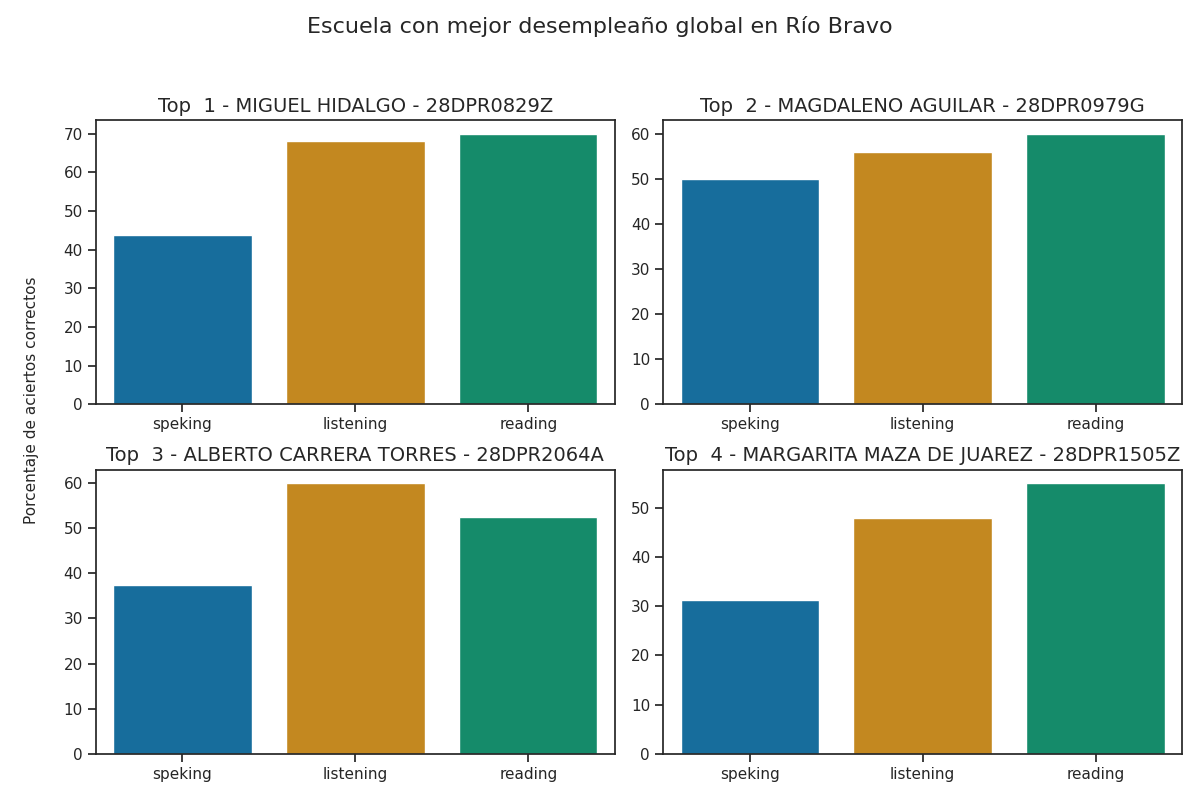

Values plotted in this chart, from the file beside it:
Top, Escuela, Porcentaje de aciertos correctos, Porcentaje de aciertos correctos para la…, Porcentaje de aciertos correctos para la…, Porcentaje de aciertos correctos para la…, Porcentaje de aciertos correctos para la…, Porcentaje de aciertos correctos para la…, Calificación promedio en los exámenes pa…, Calificación promedio en los exámenes pa…, Calificación promedio en los exámenes pa…, Calificación promedio en los exámenes pa…, Calificación promedio en los exámenes pa…, Promedio de aciertos en los exámenes par…, Promedio de aciertos en los exámenes par…, Promedio de aciertos en los exámenes par…, Promedio de aciertos en los exámenes par…, Promedio de aciertos en los exámenes par…
1, MIGUEL HIDALGO - 28DPR0829Z, 60.58, 68.0, 70.0, 37.5, 50.0, 43.75, A2 -, A1 +, A1, A1, A1, 17, 28, 3, 4, 3
2, MAGDALENO AGUILAR - 28DPR0979G, 55.33, 56, 60.0, 50.0, 50.0, 50.0, A1 +, A1, A1, A1, A1, 14, 24, 4, 4, 4
3, ALBERTO CARRERA TORRES - 28DPR2064A, 50.0, 60.0, 52.5, 37.5, 37.5, 37.5, A1 +, A1, A1, A1, A1, 15, 21, 3, 3, 3
4, MARGARITA MAZA DE JUAREZ - 28DPR1505Z, 44.75, 48.0, 55.0, 25.0, 37.5, 31.25, A1, A1, A1, A1, A1, 12, 22, 2, 3, 2
